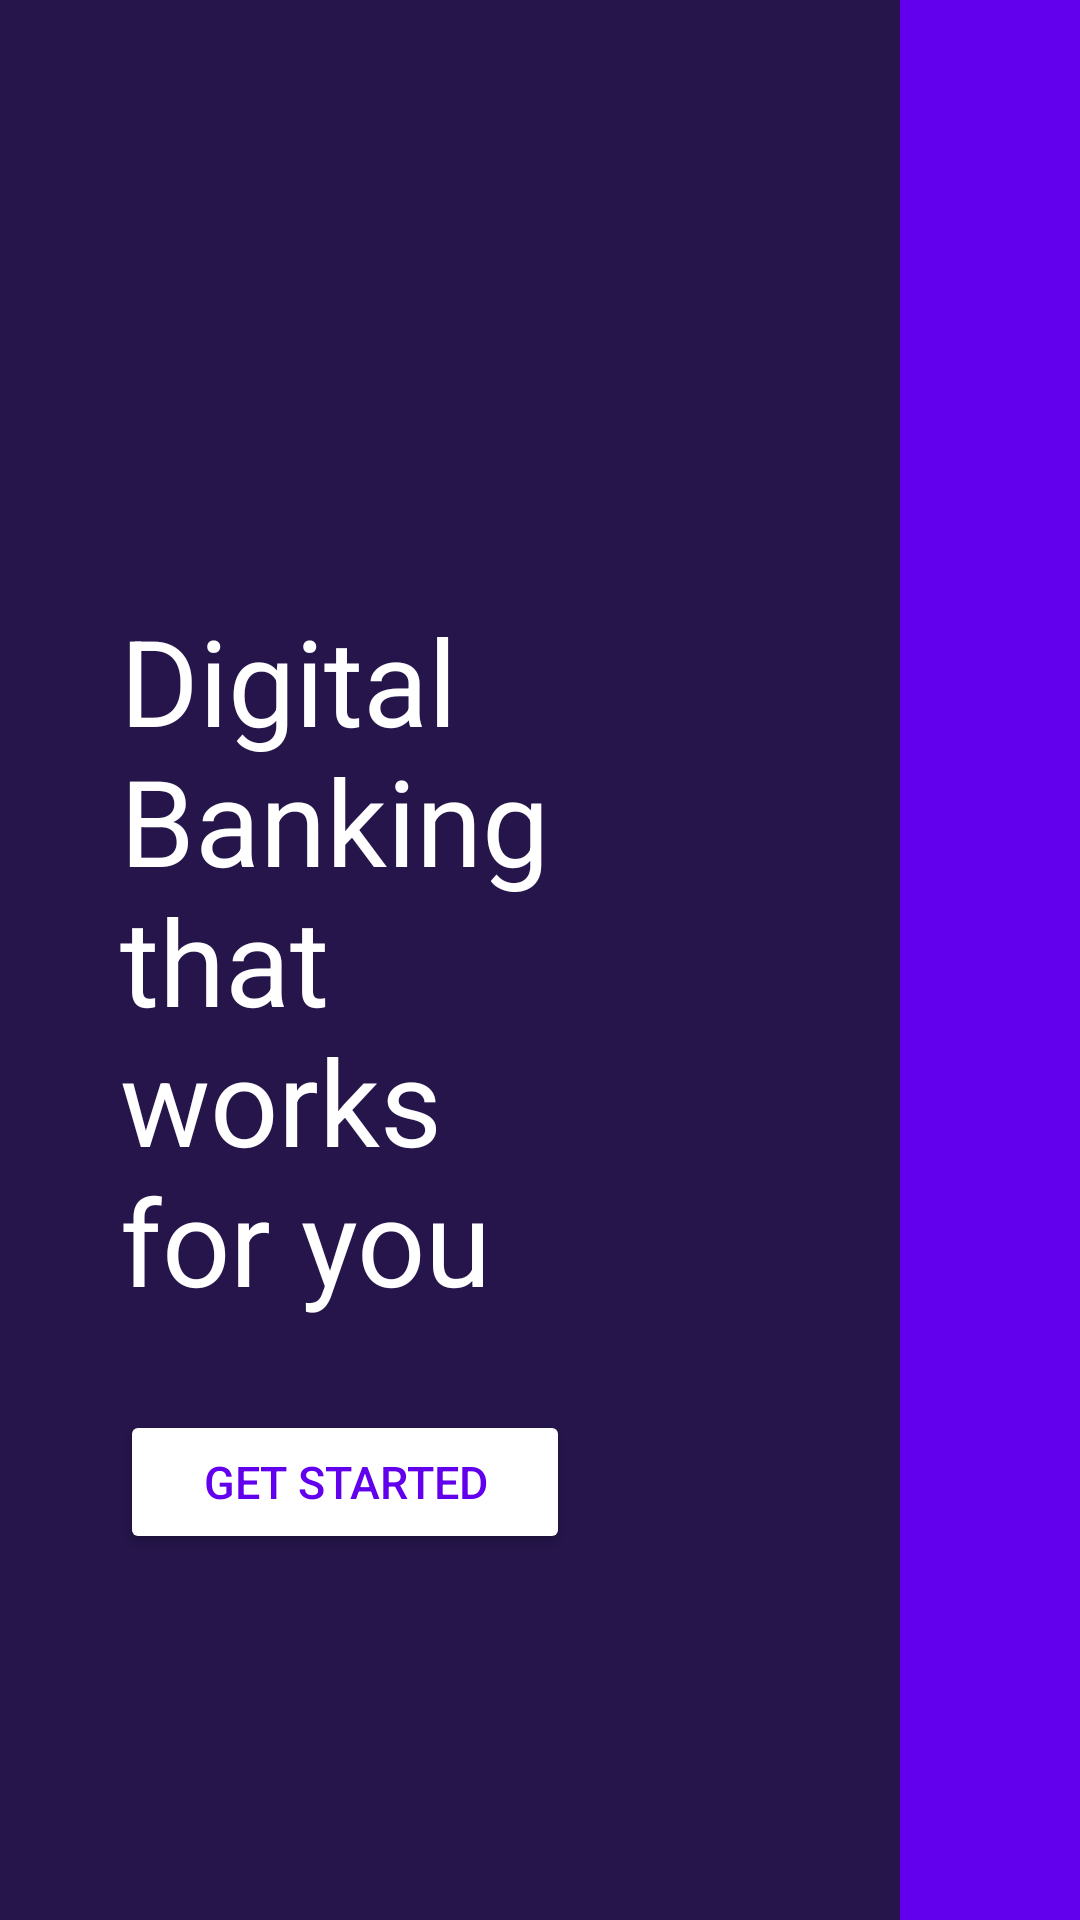

Reconstruct the res/layout file that produces this screen, plus the resources it refers to.
<!-- AndroidManifest.xml: application theme Theme.Seventh -->
<!-- res/layout/activity_on_board.xml -->
<?xml version="1.0" encoding="utf-8"?>
<RelativeLayout xmlns:android="http://schemas.android.com/apk/res/android"
    xmlns:app="http://schemas.android.com/apk/res-auto"
    xmlns:tools="http://schemas.android.com/tools"
    android:layout_width="match_parent"
    android:layout_height="match_parent"
    android:background="@color/purple_500"
    tools:context=".OnBoardActivity">

    <androidx.viewpager.widget.ViewPager
        android:id="@+id/vp_onboard"
        android:layout_width="match_parent"
        android:layout_height="match_parent" />

    <ImageView
        android:id="@+id/firs_page_img"
        android:layout_width="300dp"
        android:layout_height="match_parent"
        android:background="@color/dark_purple" />

    <TextView
        android:id="@+id/main_bank_text_txt"
        android:layout_width="150sp"
        android:layout_height="wrap_content"
        android:layout_centerVertical="true"
        android:layout_marginLeft="40dp"
        android:text="Digital Banking that works for you"
        android:textColor="@color/white"
        android:textSize="40dp" />

    <Button
        android:id="@+id/btn_start"
        android:layout_width="150dp"
        android:layout_height="wrap_content"
        android:layout_below="@id/main_bank_text_txt"
        android:layout_marginLeft="40dp"
        android:layout_marginTop="30dp"
        android:text="Get Started"
        android:layout_alignParentLeft="true"
        android:textSize="15sp"
        android:textColor="@color/purple_500"
        android:backgroundTint="@color/white"/>
    
    <Button
        android:id="@+id/btn_next"
        android:layout_alignParentBottom="true"
        android:layout_centerHorizontal="true"
        android:text="Next"
        android:layout_marginBottom="20dp"
        android:textAllCaps="false"
        android:backgroundTint="@color/dark_purple"
        android:visibility="gone"
        android:layout_width="wrap_content"
        android:layout_height="wrap_content"/>

    <ImageView
        android:id="@+id/count_img"
        android:layout_above="@id/btn_next"
        android:layout_width="40dp"
        android:layout_marginBottom="10dp"
        android:layout_height="20dp"
        android:visibility="gone"
        android:layout_centerHorizontal="true" />

</RelativeLayout>
<!-- resources referenced by this layout -->
<resources>
  <color name="dark_purple">#25154A</color>
  <color name="purple_500">#FF6200EE</color>
  <color name="white">#FFFFFFFF</color>
  <style name="Theme.Seventh" parent="Theme.MaterialComponents.DayNight.DarkActionBar">
          
          <item name="colorPrimary">@color/purple_500</item>
          <item name="colorPrimaryVariant">@color/purple_700</item>
          <item name="colorOnPrimary">@color/white</item>
          
          <item name="colorSecondary">@color/teal_200</item>
          <item name="colorSecondaryVariant">@color/teal_700</item>
          <item name="colorOnSecondary">@color/black</item>
          
          <item name="android:statusBarColor" tools:targetApi="l">?attr/colorPrimaryVariant</item>
          
      </style>
  <color name="purple_700">#FF3700B3</color>
  <color name="teal_200">#FF03DAC5</color>
  <color name="teal_700">#FF018786</color>
  <color name="black">#FF000000</color>
</resources>
